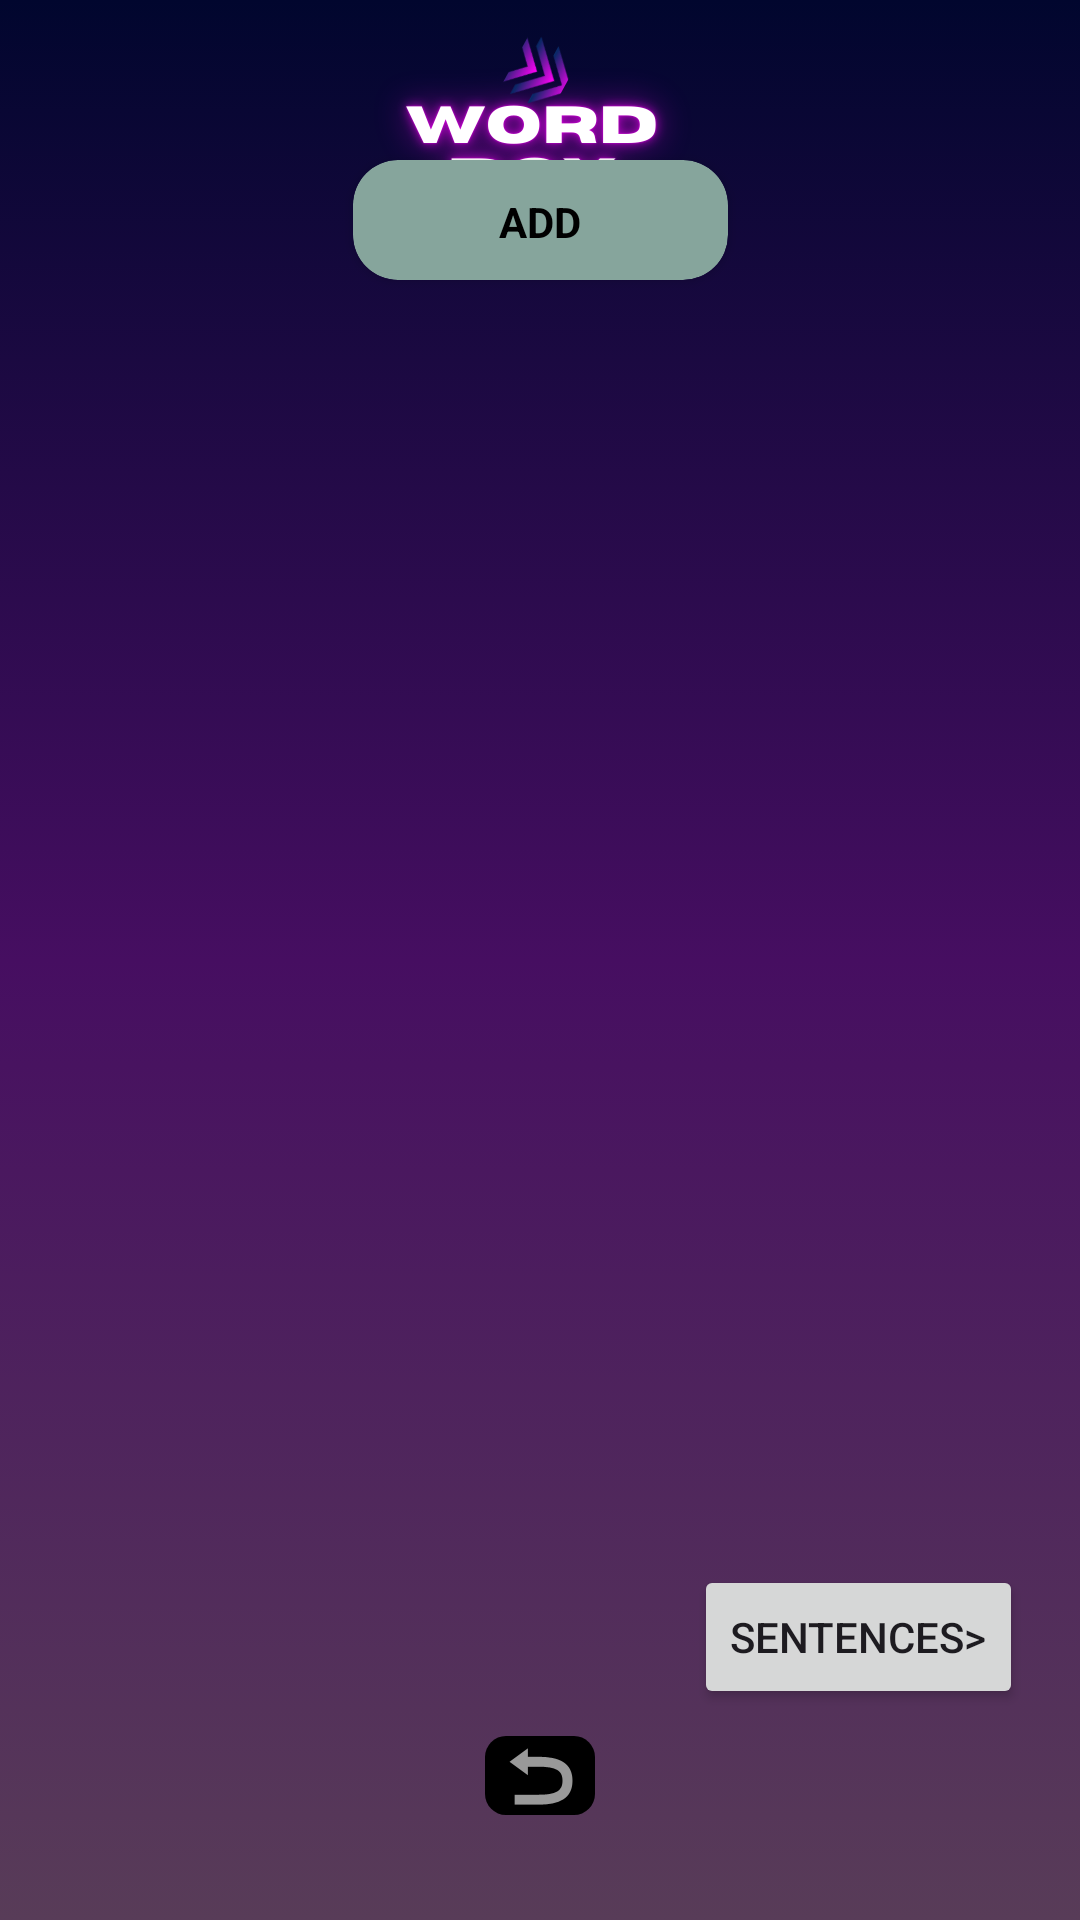

Produce the Android XML layout that renders to this screen, including the resource entries it uses.
<!-- AndroidManifest.xml: application theme Theme.WordBox -->
<!-- res/layout/activity_word_box_dictionary_deneme1.xml -->
<?xml version="1.0" encoding="utf-8"?>
<androidx.constraintlayout.widget.ConstraintLayout xmlns:android="http://schemas.android.com/apk/res/android"
    xmlns:app="http://schemas.android.com/apk/res-auto"
    xmlns:tools="http://schemas.android.com/tools"
    android:layout_width="match_parent"
    android:layout_height="match_parent"
    android:background="@drawable/dictionary_arka1_1"
    tools:context=".WordBox_dictionary">

    <androidx.cardview.widget.CardView
        android:layout_width="125dp"
        android:layout_height="40dp"
        android:layout_marginBottom="5dp"
        android:background="@drawable/cardview_selector"
        android:clickable="true"
        android:foreground="?attr/selectableItemBackground"
        android:onClick="input"
        app:cardBackgroundColor="#86A59C"
        app:cardCornerRadius="15dp"
        app:layout_constraintBottom_toTopOf="@+id/scrollView5"
        app:layout_constraintEnd_toEndOf="parent"
        app:layout_constraintStart_toStartOf="parent">

        <LinearLayout
            android:layout_width="match_parent"
            android:layout_height="41dp"
            android:gravity="center">

            <TextView
                android:layout_width="wrap_content"
                android:layout_height="wrap_content"
                android:layout_gravity="center"
                android:text="ADD"
                android:textColor="@color/black"
                android:textStyle="bold" />
        </LinearLayout>
    </androidx.cardview.widget.CardView>

    <ImageButton
        android:id="@+id/imageButton10"
        android:layout_width="0dp"
        android:layout_height="0dp"
        android:layout_marginBottom="35dp"
        android:background="@drawable/rounded_button"
        android:onClick="return_mainpage"
        app:layout_constraintBottom_toBottomOf="parent"
        app:layout_constraintEnd_toEndOf="parent"
        app:layout_constraintHeight_percent="0.0411"
        app:layout_constraintStart_toStartOf="parent"
        app:layout_constraintWidth_percent="0.1019"
        app:srcCompat="@android:drawable/ic_menu_revert" />


    <ScrollView
        android:id="@+id/scrollView5"
        android:layout_width="0dp"
        android:layout_height="0dp"
        android:layout_marginBottom="61dp"
        app:layout_constraintBottom_toTopOf="@+id/imageButton10"
        app:layout_constraintEnd_toEndOf="parent"
        app:layout_constraintHeight_percent="0.655"
        app:layout_constraintStart_toStartOf="parent"
        app:layout_constraintWidth_percent="0.941">

        <LinearLayout
            android:id="@+id/Ana_layout"
            android:layout_width="match_parent"
            android:layout_height="wrap_content"
            android:orientation="vertical"
            android:padding="16dp">

        </LinearLayout>
    </ScrollView>


    <Button
        android:id="@+id/button11"
        android:layout_width="wrap_content"
        android:layout_height="wrap_content"
        android:layout_marginEnd="19dp"
        android:layout_marginBottom="9dp"
        android:onClick="sentences"
        android:text="Sentences>"
        app:layout_constraintBottom_toTopOf="@+id/imageButton10"
        app:layout_constraintEnd_toEndOf="parent" />


</androidx.constraintlayout.widget.ConstraintLayout>
<!-- resources referenced by this layout -->
<resources>
  <color name="black">#FF000000</color>
  <!-- drawable cardview_selector (drawable) -->
  <?xml version="1.0" encoding="utf-8"?>
  <selector xmlns:android="http://schemas.android.com/apk/res/android">
      <item android:state_pressed="true">
          <shape android:shape="rectangle">
              <solid android:color="#80FFFFFF" /> 
          </shape>
      </item>
      <item>
          <shape android:shape="rectangle">
              <solid android:color="@color/design_default_color_surface" /> 
          </shape>
      </item>
  </selector>
  <!-- drawable dictionary_arka1_1: png bitmap (drawable, 95123 bytes) -->
  <!-- drawable rounded_button (drawable) -->
  <?xml version="1.0" encoding="utf-8"?>
  <shape xmlns:android="http://schemas.android.com/apk/res/android">
      <solid android:color="@color/black"/> 
      <corners android:radius="7dp"/> 
  </shape>
  <style name="Theme.WordBox" parent="Base.Theme.WordBox" />
  <style name="Base.Theme.WordBox" parent="Theme.Material3.Light.NoActionBar">
          
          <item name="colorPrimary">@color/my_desired_primary_color</item>
          
          <item name="android:forceDarkAllowed" tools:targetApi="q">false</item>
  
  
      </style>
  <color name="my_desired_primary_color">#000000</color>
</resources>
